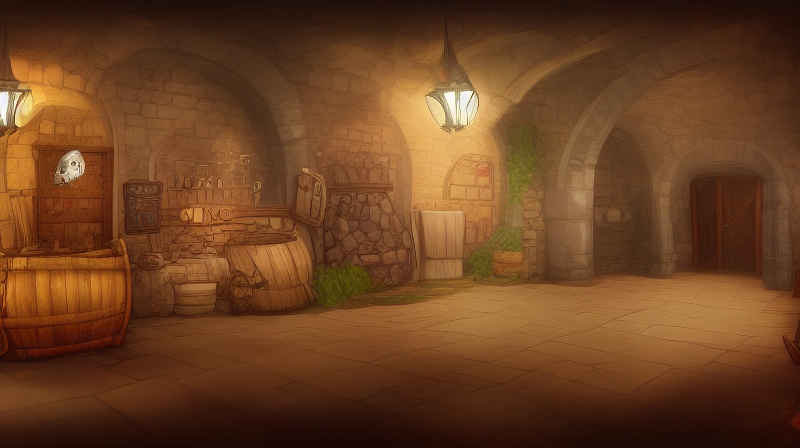
Generation parameters embedded in this image by AUTOMATIC1111 Stable Diffusion web UI or a fork of it (Forge, ...) (PNG 'parameters' text chunk):
fantasy, medieval, main menu background, cartoon, tavern
Steps: 17, Sampler: Euler a, CFG scale: 7, Seed: 3244776421, Size: 800x450, Model hash: cc6cb27103, Model: v1-5-pruned-emaonly, Version: v1.4.0